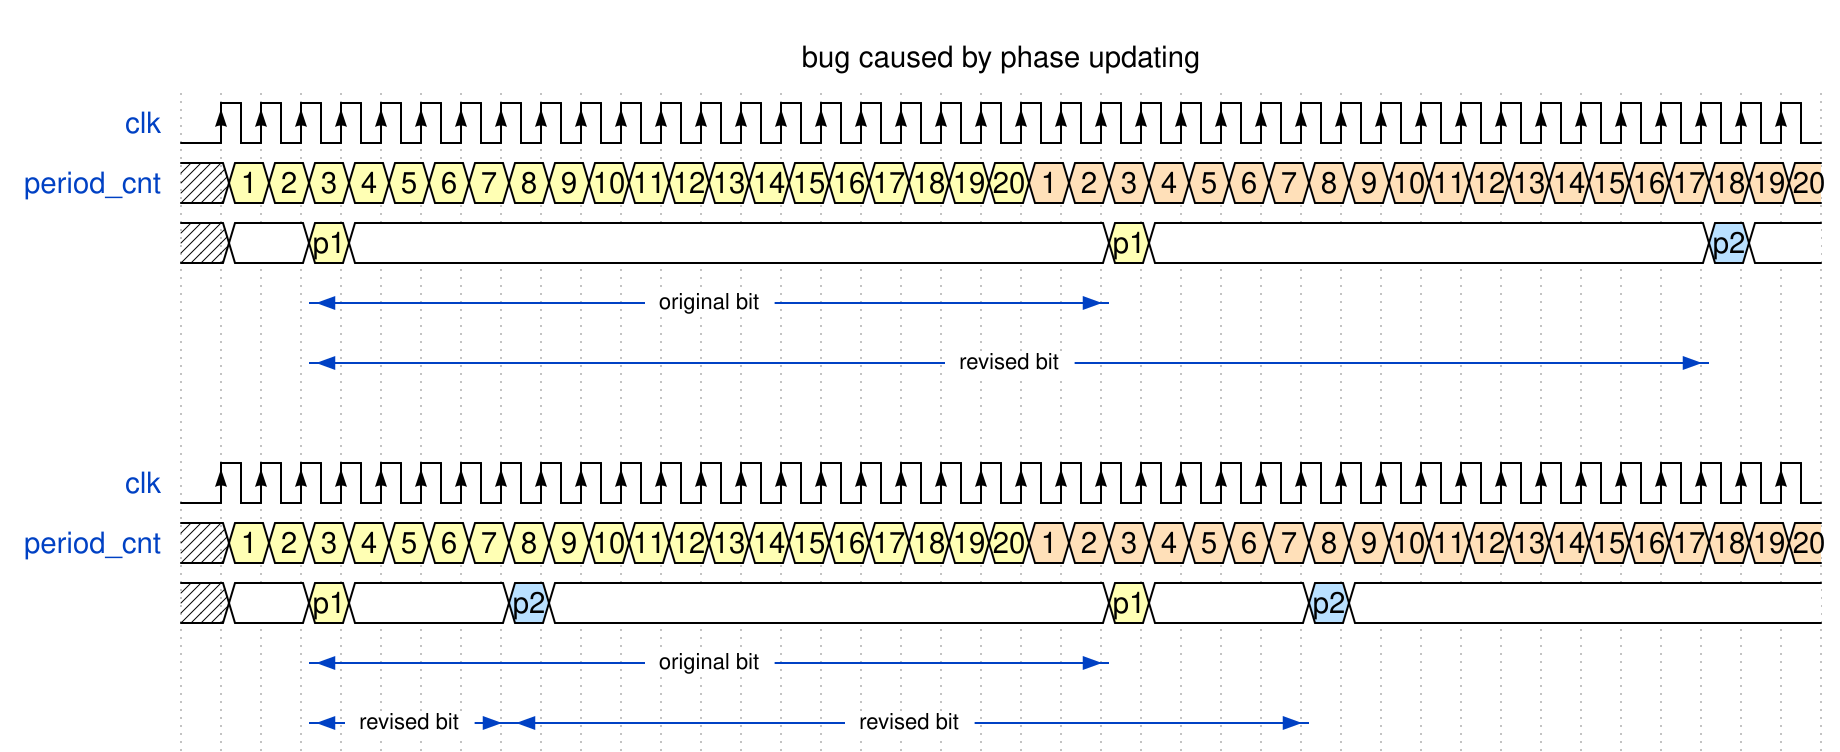

Write the WaveJSON whose rendering is this waveform diagram.

{
  signal: [
    {name: 'clk',         wave: 'lP.......................................'},
    {name: 'period_cnt',  wave: 'x3333333333333333333344444444444444444444', data: [1,2,3,4,5,6,7,8,9,10,11,12,13,14,15,16,17,18,19,20,1,2,3,4,5,6,7,8,9,10,11,12,13,14,15,16,17,18,19,20]},
    {                     wave: 'x2.32..................32.............52.', data: ['','p1','','p1','','p2','','p2','','p2','']},
    {                     node: '...A...................B.................'},
    {                     node: '...C..................................D..'},
    {},
    {name: 'clk',         wave: 'lP.......................................'},
    {name: 'period_cnt',  wave: 'x3333333333333333333344444444444444444444', data: [1,2,3,4,5,6,7,8,9,10,11,12,13,14,15,16,17,18,19,20,1,2,3,4,5,6,7,8,9,10,11,12,13,14,15,16,17,18,19,20]},
    {                     wave: 'x2.32...52.............32...52...........', data: ['','p1','','p2','','p1','','p2','']},
    {                     node: '...E...................F.................'},
    {                     node: '...G....H...................I............'},
  ],
  edge: [
    'A<->B original bit',
    'C<->D revised bit',
    'E<->F original bit',
    'G<->H revised bit',
    'H<->I revised bit',
  ],
  config: {
    skin: 'narrow',
    hscale: 1,
  },
  head:{
    text: 'bug caused by phase updating',
  },
  foot:{
  },
}
